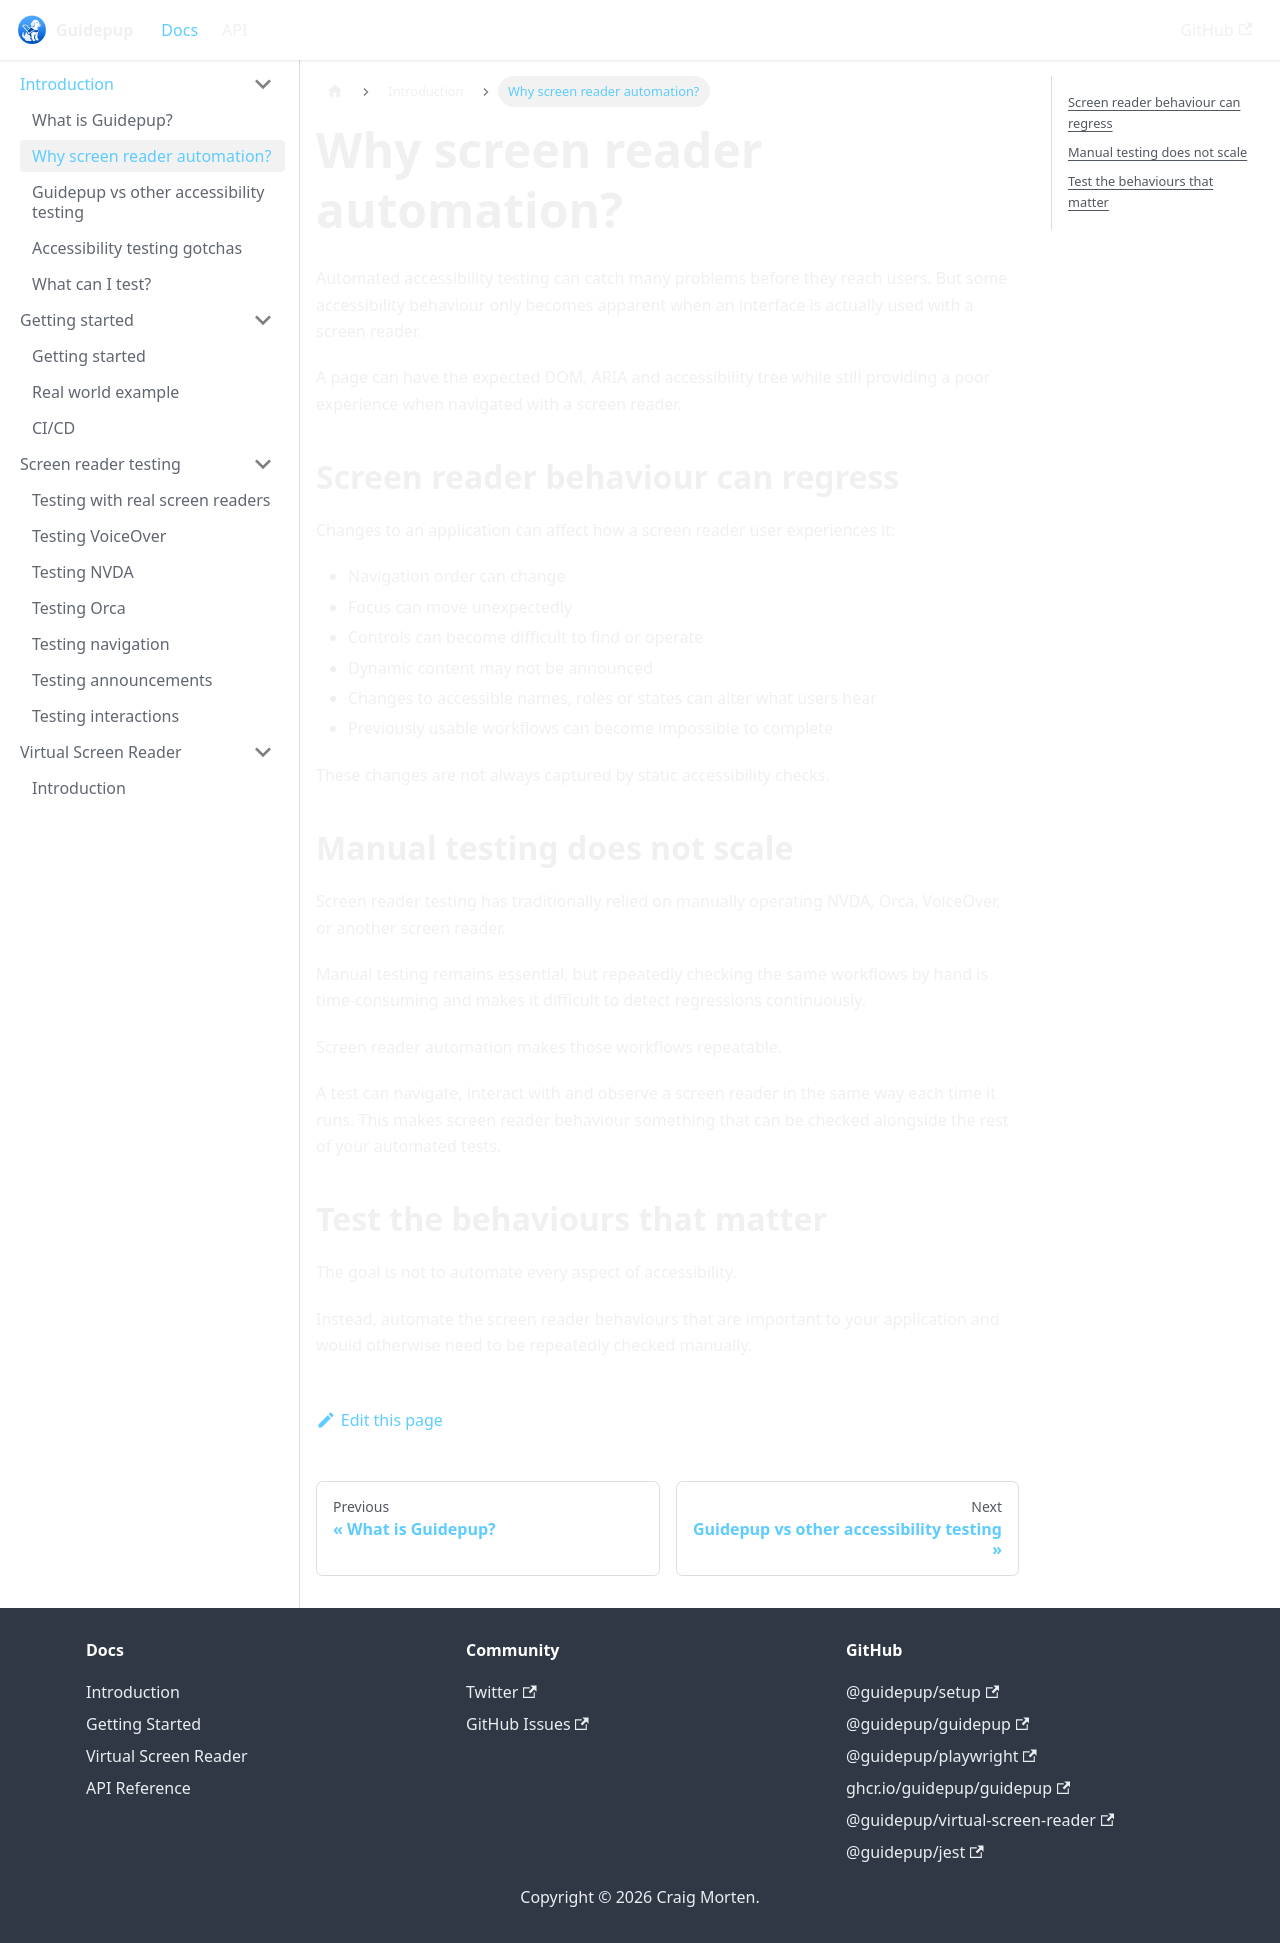

repository: guidepup/guidepup.dev · page: docs/introduction/why-screen-reader-automation.html · generator: docusaurus

---
title: Why screen reader automation?
description: Understand why screen reader behaviour needs to be tested as part of an automated accessibility strategy.
---

# Why screen reader automation?

Automated accessibility testing can catch many problems before they reach users. But some accessibility behaviour only becomes apparent when an interface is actually used with a screen reader.

A page can have the expected DOM, ARIA and accessibility tree while still providing a poor experience when navigated with a screen reader.

## Screen reader behaviour can regress

Changes to an application can affect how a screen reader user experiences it:

- Navigation order can change
- Focus can move unexpectedly
- Controls can become difficult to find or operate
- Dynamic content may not be announced
- Changes to accessible names, roles or states can alter what users hear
- Previously usable workflows can become impossible to complete

These changes are not always captured by static accessibility checks.

## Manual testing does not scale

Screen reader testing has traditionally relied on manually operating NVDA, Orca, VoiceOver, or another screen reader.

Manual testing remains essential, but repeatedly checking the same workflows by hand is time-consuming and makes it difficult to detect regressions continuously.

Screen reader automation makes those workflows repeatable.

A test can navigate, interact with and observe a screen reader in the same way each time it runs. This makes screen reader behaviour something that can be checked alongside the rest of your automated tests.

## Test the behaviours that matter

The goal is not to automate every aspect of accessibility.

Instead, automate the screen reader behaviours that are important to your application and would otherwise need to be repeatedly checked manually.
